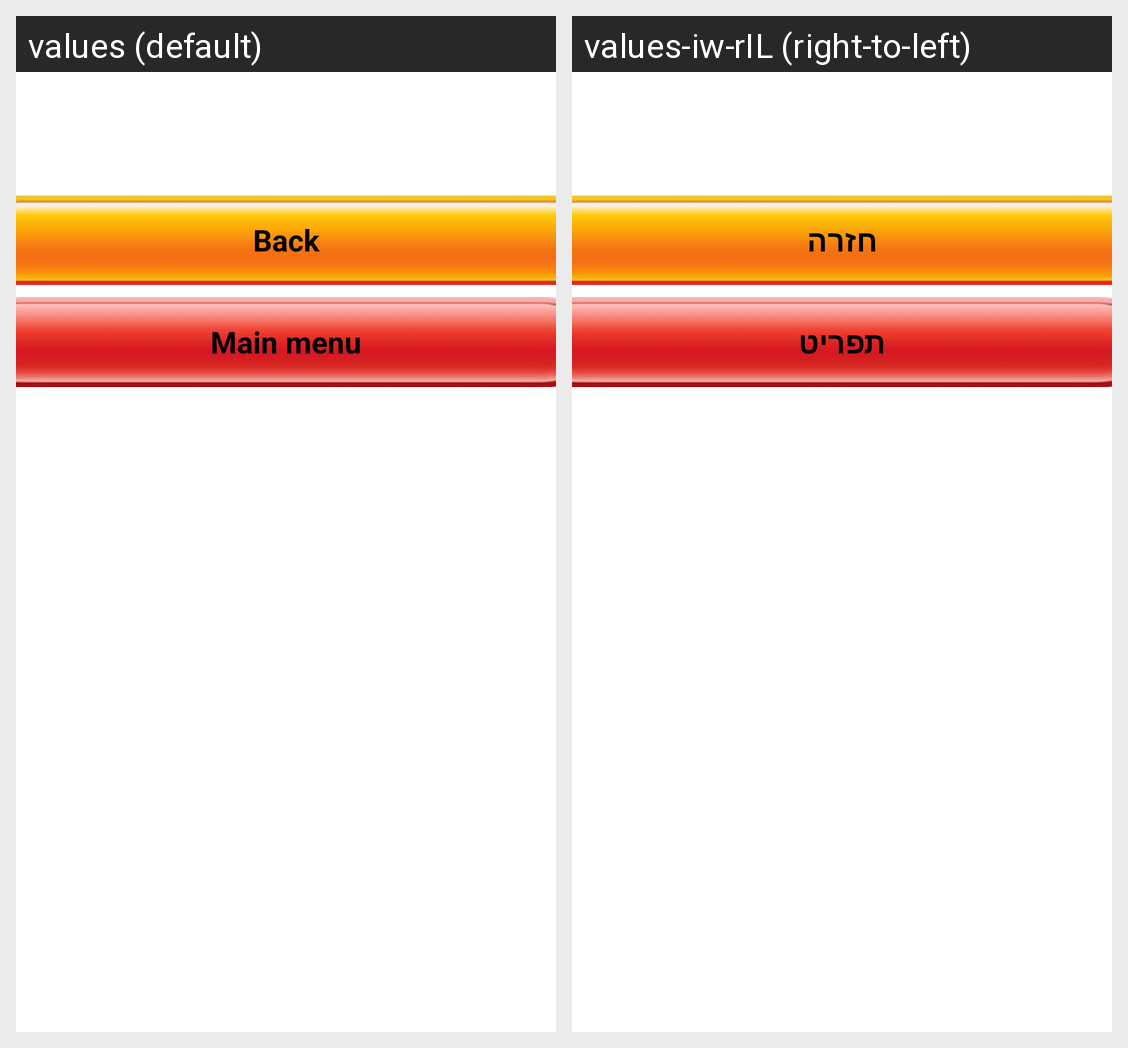

The Android screen above is rendered under two locales of the same app. Produce the string resources it draws, with the default and per-locale values.
Android screen res/layout/activity_score_board.xml rendered under 2 locales, left to right: values (default), values-iw-rIL (right-to-left). Device: Nexus 5 (rendered at 1080×1920; each locale shown at half size, 540×960, under a caption strip naming it); theme AppTheme.
Strings drawn on this screen, with the default value and each locale's value (text and hints the layout hard-codes, and strings that could not be matched under every locale, appear in the picture but are not listed):

back
  values: Back
  values-iw-rIL: חזרה

main
  values: Main menu
  values-iw-rIL: תפריט
